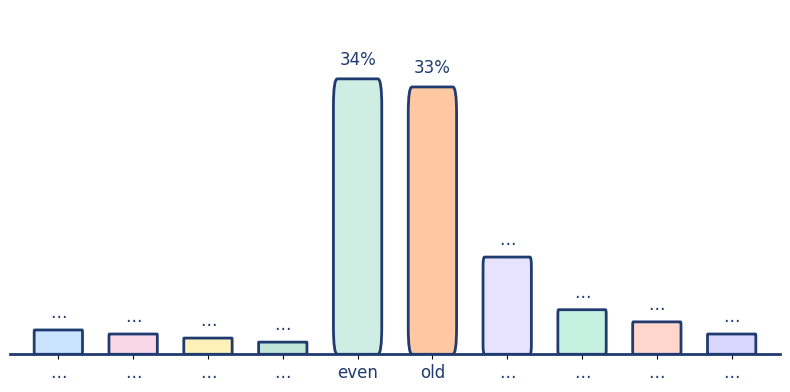

Reproduce this figure in Python.
import numpy as np
import matplotlib.pyplot as plt
from matplotlib.patches import FancyBboxPatch
from matplotlib import rcParams

# ===== 样式配置 =====
rcParams["font.family"] = "DejaVu Sans"
NAVY = "#1F3B70"  # 统一描边/文字色

# 10 根柱：左侧和右侧是“其它…”，中间两根是 even/old（较高且接近）
labels = ["…", "…", "…", "…", "even", "old", "…", "…", "…", "…"]
probs  = [0.030, 0.025, 0.020, 0.015, 0.340, 0.330, 0.120, 0.055, 0.040, 0.025]  # 总和=1

# 每根柱不同颜色（柔和）
COLORS = ["#C9E3FF", "#FAD7E6", "#FFF1B8", "#BFE6D9",
          "#CFEDE2", "#FFC8A2", "#E7E3FF", "#C4F1E0",
          "#FFD6CC", "#D9D7FF"]

# 间距与圆角（可调）
STEP   = 0.65  # 相邻柱中心间距，越小越紧凑
BAR_W  = 0.42  # 柱宽（< STEP）
CORNER = 0.10  # 圆角比例(相对 min(width,height)；0~0.5，小圆角)

# ===== 画布与轴 =====
fig, ax = plt.subplots(figsize=(8, 4), dpi=150)
fig.patch.set_alpha(0)      # 透明背景
ax.set_facecolor("none")

# 仅保留底部横轴
for s in ["left", "right", "top"]:
    ax.spines[s].set_visible(False)
ax.spines["bottom"].set_visible(True)
ax.spines["bottom"].set_linewidth(2)
ax.spines["bottom"].set_color(NAVY)
ax.grid(False)

x = np.arange(len(labels)) * STEP
ax.set_xlim(x[0] - BAR_W, x[-1] + BAR_W)
ax.set_ylim(0, max(probs) * 1.25)
ax.set_xticks(x, labels, color=NAVY, fontsize=12)
ax.tick_params(axis="y", length=0, labelleft=False)

# ===== 圆角长方形柱 =====
def rounded_bar(ax, cx, h, w, fc, ec=NAVY, lw=2.0, corner=CORNER):
    r = corner * min(w, h)  # 小圆角
    patch = FancyBboxPatch(
        (cx - w/2, 0), w, h,
        boxstyle=f"round,pad=0,rounding_size={r}",
        facecolor=fc, edgecolor=ec, linewidth=lw, antialiased=True,
        joinstyle="round",
    )
    ax.add_patch(patch)
    return patch

for xi, p, fc, lab in zip(x, probs, COLORS, labels):
    rounded_bar(ax, xi, p, BAR_W, fc)
    # 顶部标注：only even/old 显示百分比，其它显示省略号
    if lab in ("even", "old"):
        ax.text(xi, p + 0.012, f"{int(round(p*100))}%",
                ha="center", va="bottom", fontsize=12, color=NAVY)
    else:
        ax.text(xi, p + 0.010, "…",
                ha="center", va="bottom", fontsize=12, color=NAVY)

plt.tight_layout()
plt.savefig("token_probs_10bars.png", dpi=300, bbox_inches="tight", transparent=True)
plt.savefig("token_probs_10bars.svg", bbox_inches="tight", transparent=True)
plt.show()